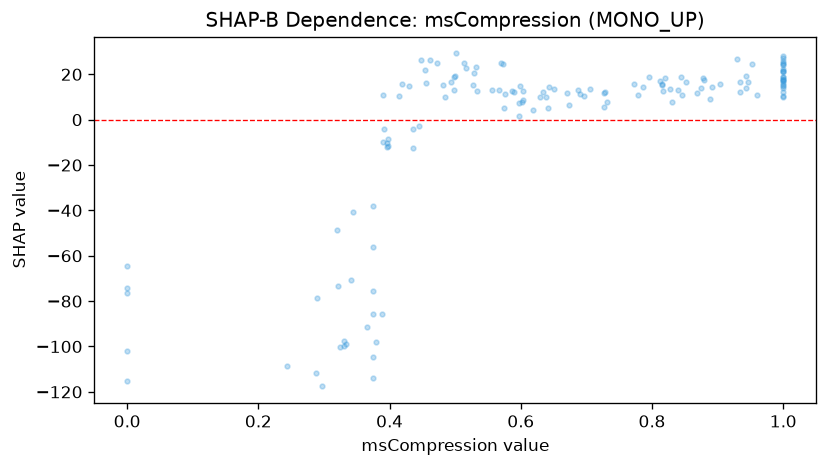

Values plotted in this chart, from the file beside it:
feature_value, shap_value
0.642, 5.233
0.732, 7.957
0.598, 7.486
0.455, 16.02
0.875, 13.79
0.527, 15.27
0.868, 11.7
1.0, 13.75
0.345, -40.57
0.96, 10.92
1.0, 16.21
0.481, 15.4
0.943, 19.42
0.934, 12.37
1.0, 12.24
1.0, 10.23
0.598, 1.479
0.727, 5.741
0.498, 13
0.321, -73.49
0.618, 4.461
1.0, 15.15
1.0, 21.32
0.567, 13.15
0.436, -12.44
1.0, 17.53
0.903, 15.62
0.375, -55.95
0.846, 10.83
0.573, 24.61
0.32, -48.55
0.0, -74.39
1.0, 9.899
0.816, 15.75
0.556, 12.94
0.57, 24.84
0.334, -98.79
0.502, 29.2
0.485, 9.982
0.602, 7.759
0.389, -85.89
1.0, 21.23
0.448, 26.21
0.529, 20.58
0.419, 15.93
0.39, -9.882
0.828, 13.67
0.576, 11.16
1.0, 24.87
1.0, 18.63
0.947, 16.67
1.0, 18.09
0.643, 14.23
0.0, -76.34
0.727, 11.83
0.516, 22.9
0.831, 8.005
0.397, -8.636
0.634, 12.32
0.429, 14.65
... 81 more rows
